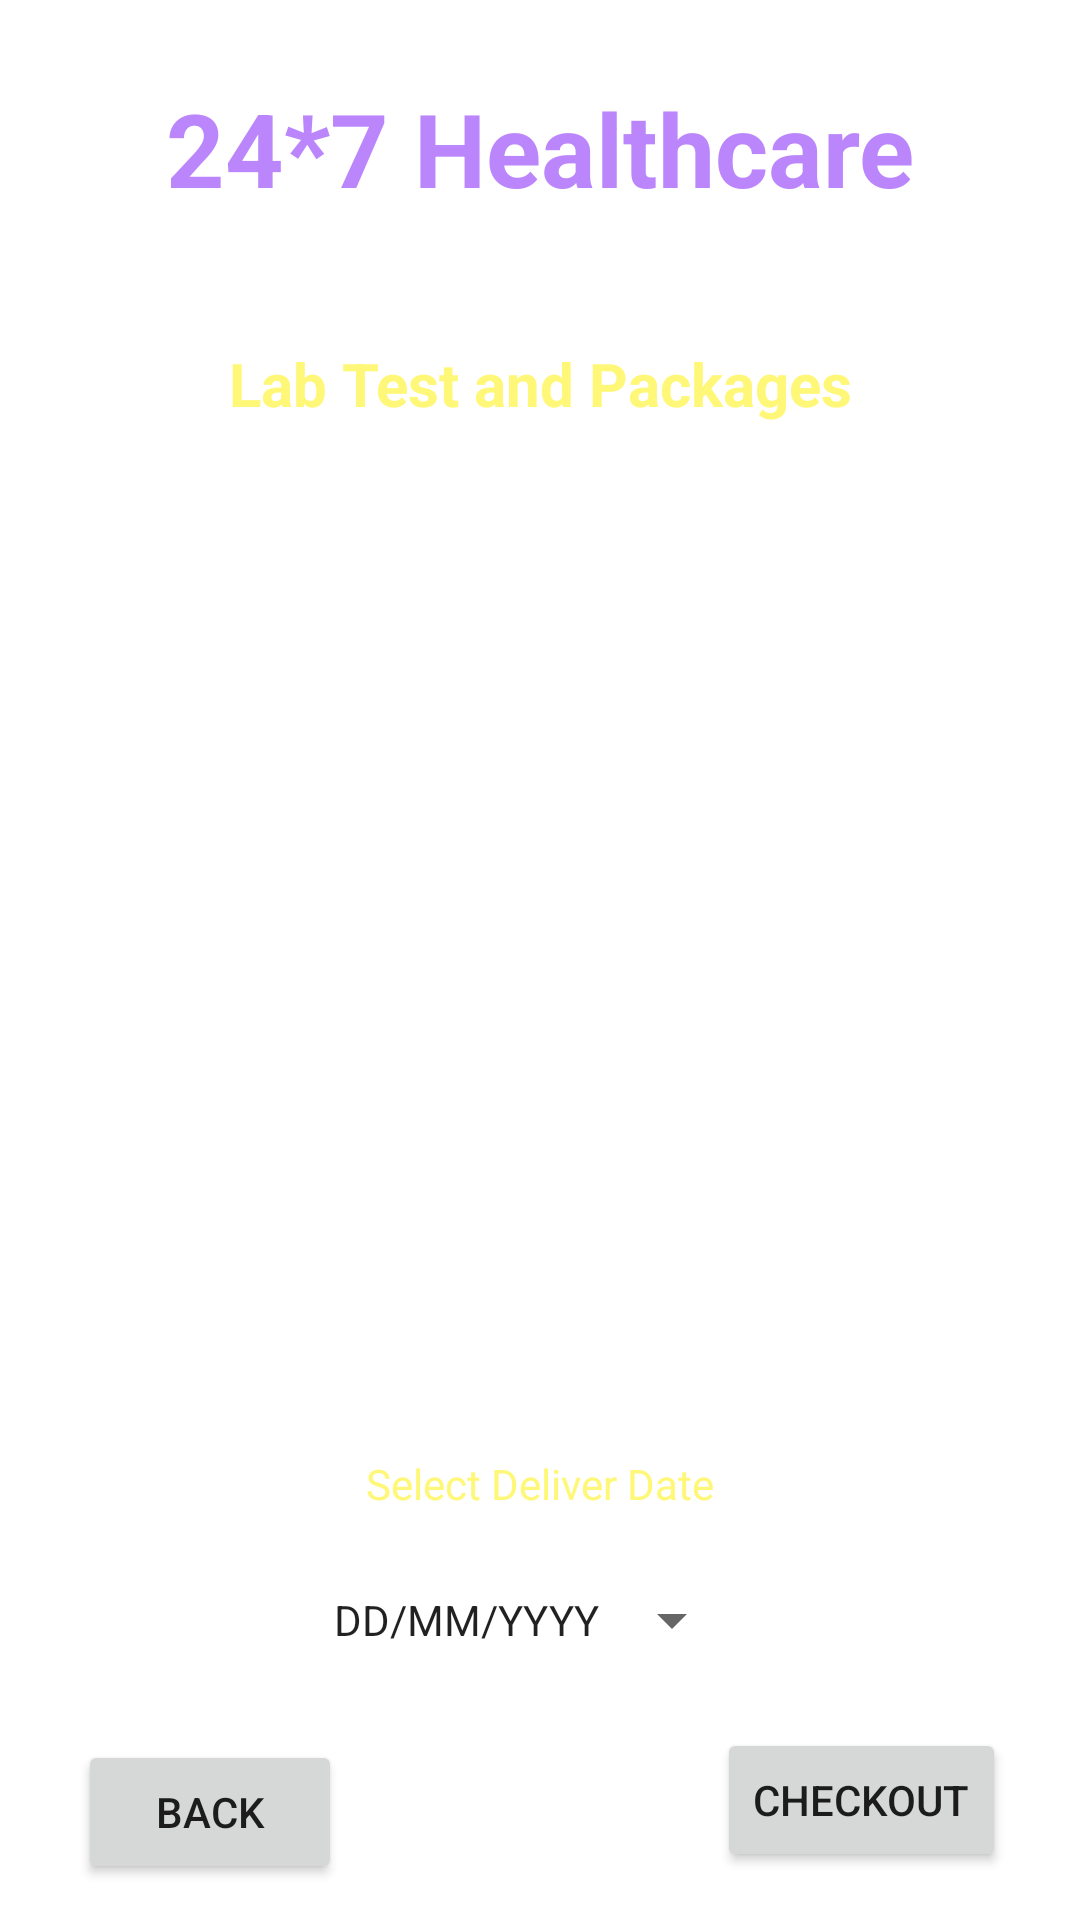

Write the Android layout XML for this screen, with the resource values it uses.
<!-- AndroidManifest.xml: application theme Theme.MyHealthcareApp -->
<!-- res/layout/activity_cart_buy_medicine.xml -->
<?xml version="1.0" encoding="utf-8"?>
<androidx.constraintlayout.widget.ConstraintLayout xmlns:android="http://schemas.android.com/apk/res/android"
    xmlns:app="http://schemas.android.com/apk/res-auto"
    xmlns:tools="http://schemas.android.com/tools"
    android:layout_width="match_parent"
    android:layout_height="match_parent"
    android:background="@drawable/background"
    tools:context=".CartBuyMedicineActivity">

    <TextView
        android:id="@+id/textViewDDName"
        android:layout_width="wrap_content"
        android:layout_height="wrap_content"
        android:text="24*7 Healthcare"
        android:textColor="@color/purple_200"
        android:textSize="34sp"
        android:textStyle="bold"
        app:layout_constraintBottom_toBottomOf="parent"
        app:layout_constraintEnd_toEndOf="parent"
        app:layout_constraintStart_toStartOf="parent"
        app:layout_constraintTop_toTopOf="parent"
        app:layout_constraintVertical_bias="0.045" />

    <TextView
        android:layout_width="wrap_content"
        android:layout_height="wrap_content"
        android:id="@+id/textViewODtitle"
        android:text="Deliver Location: Delhi"
        android:textColor="@color/white"
        android:textSize="16sp"
        android:textStyle="bold"
        app:layout_constraintBottom_toBottomOf="parent"
        app:layout_constraintEnd_toEndOf="parent"
        app:layout_constraintStart_toStartOf="parent"
        app:layout_constraintTop_toBottomOf="@+id/textViewDDName"
        app:layout_constraintVertical_bias="0.01999998"/>

    <TextView
        android:id="@+id/textViewBMCartTitle"
        android:layout_width="wrap_content"
        android:layout_height="wrap_content"
        android:text="Lab Test and Packages"
        android:textColor="@color/yellowLight"
        android:textSize="20sp"
        android:textStyle="bold"
        app:layout_constraintBottom_toBottomOf="parent"
        app:layout_constraintEnd_toEndOf="parent"
        app:layout_constraintHorizontal_bias="0.502"
        app:layout_constraintStart_toStartOf="parent"
        app:layout_constraintTop_toBottomOf="@+id/textViewDDName"
        app:layout_constraintVertical_bias="0.078" />

    <ListView
        android:id="@+id/listViewBMCart"
        android:layout_width="346dp"
        android:layout_height="296dp"
        android:layout_margin="10dp"
        android:layout_marginStart="16dp"
        android:layout_marginTop="16dp"
        android:layout_marginEnd="16dp"
        app:layout_constraintBottom_toBottomOf="parent"
        app:layout_constraintEnd_toEndOf="parent"
        app:layout_constraintStart_toStartOf="parent"
        app:layout_constraintTop_toBottomOf="@+id/textViewODtitle"
        app:layout_constraintVertical_bias="0.2" />

    <TextView
        android:id="@+id/textView3"
        android:layout_width="wrap_content"
        android:layout_height="wrap_content"
        android:layout_marginBottom="136dp"
        android:text="Select Deliver Date"
        android:textColor="@color/yellowLight"
        app:layout_constraintBottom_toBottomOf="parent"
        app:layout_constraintEnd_toEndOf="parent"
        app:layout_constraintStart_toStartOf="parent"
        app:layout_constraintTop_toBottomOf="@+id/textViewBMCartTotalCost"
        app:layout_constraintVertical_bias="1.0" />

    <TextView
        android:id="@+id/textViewBMCartTotalCost"
        android:layout_width="wrap_content"
        android:layout_height="wrap_content"
        android:layout_marginBottom="204dp"
        android:text="TOTAL COST: 2000"
        android:textColor="@color/yellowLight"
        android:textSize="24sp"
        app:layout_constraintBottom_toBottomOf="parent"
        app:layout_constraintEnd_toEndOf="parent"
        app:layout_constraintHorizontal_bias="0.502"
        app:layout_constraintStart_toStartOf="parent"
        app:layout_constraintTop_toBottomOf="@+id/listViewBMCart"
        app:layout_constraintVertical_bias="1.0" />

    <Button
        android:id="@+id/buttonBMCartDate"
        style="?android:spinnerStyle"
        android:layout_width="wrap_content"
        android:layout_height="wrap_content"
        android:layout_marginTop="12dp"
        android:text="DD/MM/YYYY"
        app:layout_constraintBottom_toTopOf="@+id/buttonBMCartBack"
        app:layout_constraintEnd_toEndOf="parent"
        app:layout_constraintHorizontal_bias="0.498"
        app:layout_constraintStart_toStartOf="parent"
        app:layout_constraintTop_toBottomOf="@+id/textView3"
        app:layout_constraintVertical_bias="0.0" />

    <Button
        android:id="@+id/buttonBMCartBack"
        android:layout_width="wrap_content"
        android:layout_height="wrap_content"
        android:layout_marginBottom="12dp"
        android:text="BACK"
        app:layout_constraintBottom_toBottomOf="parent"
        app:layout_constraintEnd_toEndOf="parent"
        app:layout_constraintHorizontal_bias="0.095"
        app:layout_constraintStart_toStartOf="parent" />

    <Button
        android:id="@+id/buttonBMCartCheckout"
        android:layout_width="wrap_content"
        android:layout_height="wrap_content"
        android:layout_marginBottom="16dp"
        android:text="CHECKOUT"
        app:layout_constraintBottom_toBottomOf="parent"
        app:layout_constraintEnd_toEndOf="parent"
        app:layout_constraintHorizontal_bias="0.907"
        app:layout_constraintStart_toStartOf="parent" />

</androidx.constraintlayout.widget.ConstraintLayout>
<!-- resources referenced by this layout -->
<resources>
  <color name="purple_200">#FFBB86FC</color>
  <color name="white">#FFFFFFFF</color>
  <color name="yellowLight">#FFF777</color>
  <style name="Theme.MyHealthcareApp" parent="Theme.MaterialComponents.DayNight.NoActionBar">
          
          <item name="colorPrimary">@color/purple_500</item>
          <item name="colorPrimaryVariant">@color/purple_700</item>
          <item name="colorOnPrimary">@color/white</item>
          
          <item name="colorSecondary">@color/teal_200</item>
          <item name="colorSecondaryVariant">@color/teal_700</item>
          <item name="colorOnSecondary">@color/black</item>
          
          <item name="android:statusBarColor">?attr/colorPrimaryVariant</item>
          
      </style>
  <color name="purple_500">#FF6200EE</color>
  <color name="purple_700">#FF3700B3</color>
  <color name="teal_200">#FF03DAC5</color>
  <color name="teal_700">#FF018786</color>
  <color name="black">#FF000000</color>
</resources>
